Run: headless pygame with SDL's dummy video driver; simulated clock (each Clock.tick advances the game by its frame time, no real sleeping); random seed 0; keys injected as events and as key.get_pressed() state; no mouse input.
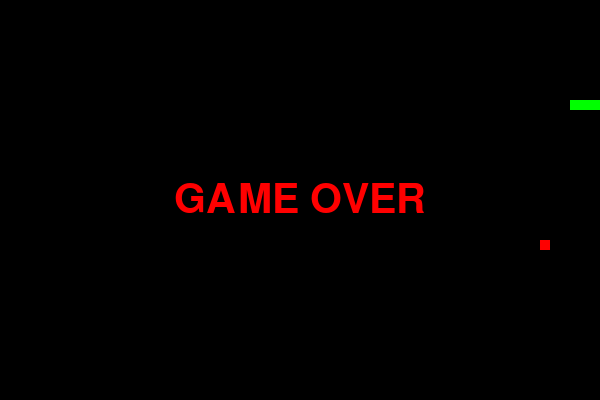
Frame 1 of 1 · flips 1–60 · no input (game ended)

The pygame program that drew these frames:

import pygame
import sys
import random


def game_over():
    font = pygame.font.SysFont(None, 60)
    text = font.render("GAME OVER", True, (255, 0, 0))
    screen.blit(
        text, (width // 2 - text.get_width() // 2, height // 2 - text.get_height() // 2)
    )
    pygame.display.update()
    pygame.time.wait(2000)
    pygame.quit()
    sys.exit()


pygame.init()

width = 600
height = 400

snake = [(100, 100), (90, 100), (80, 100)]
snake_size = 10

direction = "RIGHT"
speed = 10

food = (random.randrange(0, width, 10), random.randrange(0, height, 10))

screen = pygame.display.set_mode((width, height))
pygame.display.set_caption("Snake")

clock = pygame.time.Clock()

while True:
    for event in pygame.event.get():
        if event.type == pygame.QUIT:
            pygame.quit()
            sys.exit()

        if event.type == pygame.KEYDOWN:
            if event.key == pygame.K_UP and direction != "DOWN":
                direction = "UP"
            elif event.key == pygame.K_DOWN and direction != "UP":
                direction = "DOWN"
            elif event.key == pygame.K_LEFT and direction != "RIGHT":
                direction = "LEFT"
            elif event.key == pygame.K_RIGHT and direction != "LEFT":
                direction = "RIGHT"

    head_x, head_y = snake[0]

    if direction == "RIGHT":
        head_x += speed
    elif direction == "LEFT":
        head_x -= speed
    elif direction == "UP":
        head_y -= speed
    elif direction == "DOWN":
        head_y += speed

    snake.insert(0, (head_x, head_y))

    if head_x < 0 or head_x >= width or head_y < 0 or head_y >= height:
        game_over()

    if (head_x, head_y) in snake[1:]:
        game_over()

    if snake[0] == food:
        food = (random.randrange(0, width, 10), random.randrange(0, height, 10))
    else:
        snake.pop()

    screen.fill((0, 0, 0))

    for segment in snake:
        pygame.draw.rect(
            screen, (0, 255, 0), (segment[0], segment[1], snake_size, snake_size)
        )

    pygame.draw.rect(screen, (255, 0, 0), (food[0], food[1], snake_size, snake_size))

    pygame.display.update()
    clock.tick(10)
